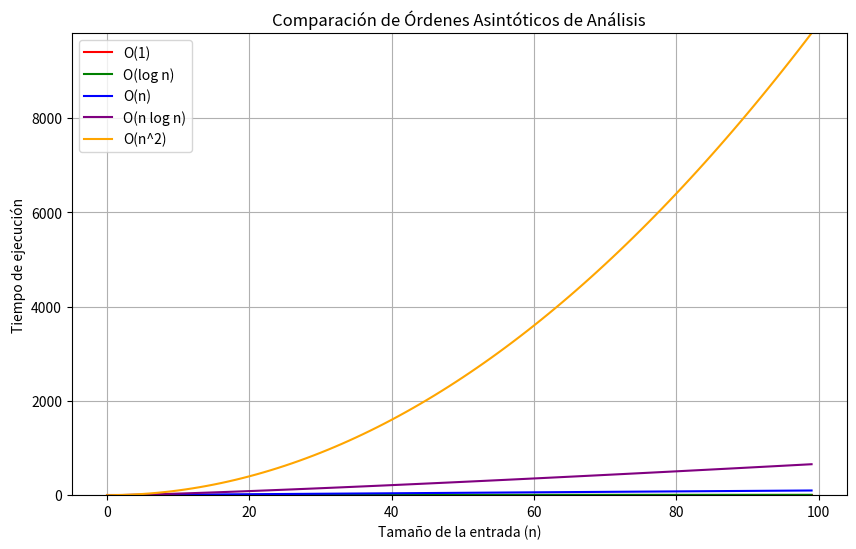

Generate this figure with matplotlib:
#######################################################
#                                                     #
# Este programa genera una gráfica donde se muestran  #
# los crecimientos asintóticos de las diferentes      #
# funciones de complejidad computacional              #
# 0 hasta 1000. Entre más grande sea el número de     #
# ejecuciones, se deberá tardar más tiempo.           #
#                                                     #
#######################################################

# Librería para creación de datos (rangos, arreglos, matrices)
import numpy as np
# Librería para hacer gráficas
import matplotlib.pyplot as plt

# Rango de 0 a 100 para generar los puntos de la gráfica
n = np.arange(0, 100)

# Cálculo de tiempo constante
tiempo_constante = np.ones_like(n)
# Cálculo de tiempo logarítmico
tiempo_logaritmico = np.log2(n)
# Cálculo de tiempo lineal
tiempo_lineal = n
# Cálculo de tiempo lineal logarítmico
tiempo_n_log_n = n * np.log2(n)
# Cálculo de tiempo cuadrático
tiempo_cuadratico = n**2

# Crear la figura con todas las gráficas
plt.figure(figsize=(10, 6))
plt.plot(n, tiempo_constante, label='O(1)', color='red')
plt.plot(n, tiempo_logaritmico, label='O(log n)', color='green')
plt.plot(n, tiempo_lineal, label='O(n)', color='blue')
plt.plot(n, tiempo_n_log_n, label='O(n log n)', color='purple')
plt.plot(n, tiempo_cuadratico, label='O(n^2)', color='orange')

# Agrega texto al eje x
plt.xlabel('Tamaño de la entrada (n)')
# Agrega texto al eje y
plt.ylabel('Tiempo de ejecución')
# Agrega el título de la gráfica
plt.title('Comparación de Órdenes Asintóticos de Análisis')
# Agrega la leyenda de la gráfica
plt.legend()
# Muestra líneas en el gráfico
plt.grid(True)

# Ajusta el eje y a los valores calculados con la función cuadrática
plt.ylim(0, max(tiempo_cuadratico))

# Mostrar el gráfico
plt.show()
